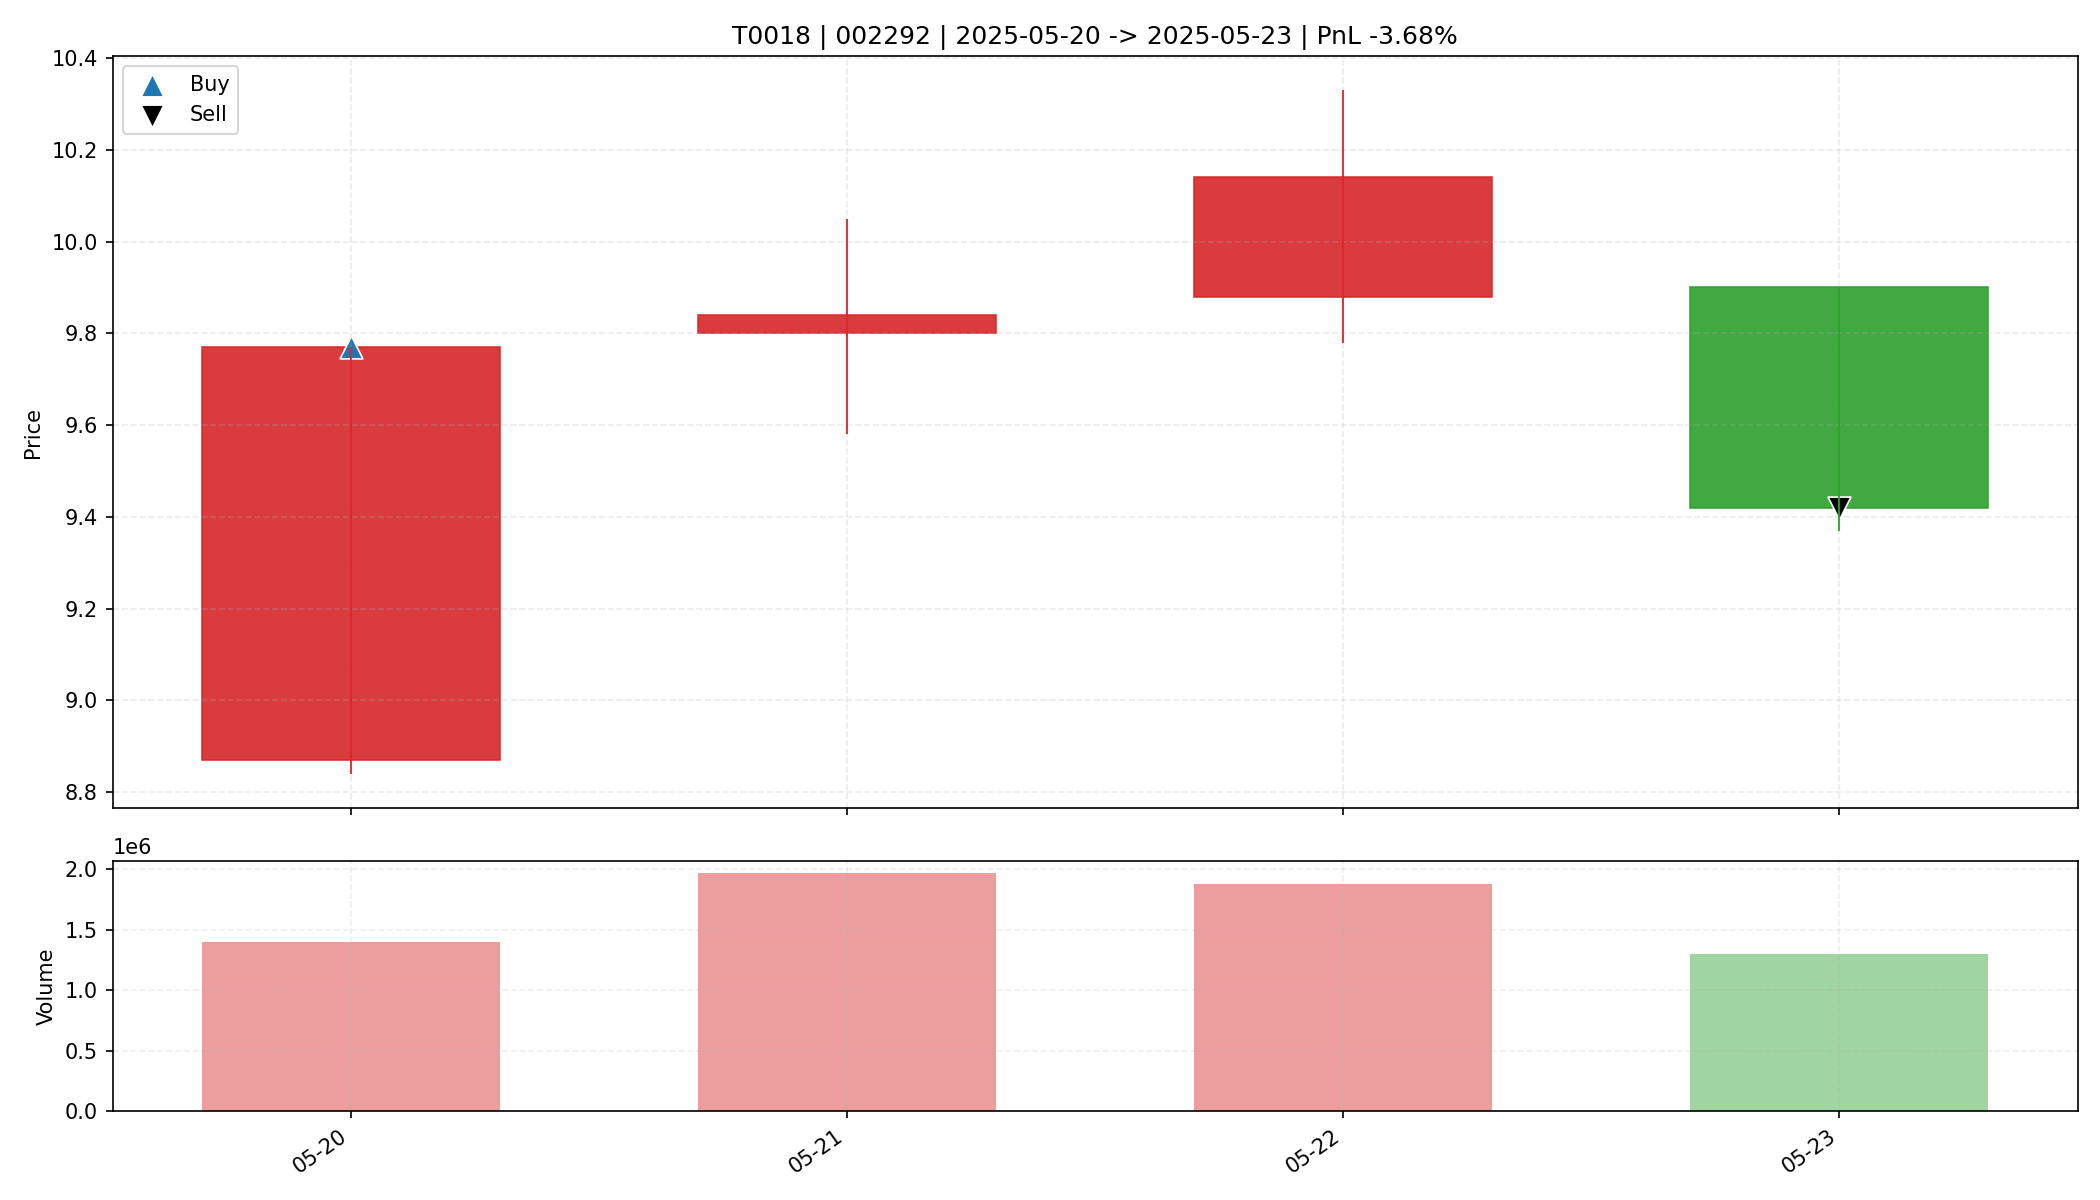

Values plotted in this chart, from the file beside it:
date, open, high, low, close, amount, volume, trade_id, code, buy_date, sell_date, buy_price, sell_price, matched_shares, buy_reason, sell_reason, sell_profit_pct, sell_hold_days, is_buy_day, is_sell_day, holding_day_index
2025-05-20, 8.87, 9.77, 8.84, 9.77, 1314627584, 1397025, T0018, 002292, 2025-05-20, 2025-05-23, 9.77, 9.42, 1650, 前10日振幅8.8%, 阳线涨幅10.1%, 突破均线, 创20日新高, 放量2…, 跌破动态保利线, -3.679, 3.0, True, False, 0
2025-05-21, 9.8, 10.05, 9.58, 9.84, 1941085824, 1972773, T0018, 002292, 2025-05-20, 2025-05-23, 9.77, 9.42, 1650, 前10日振幅8.8%, 阳线涨幅10.1%, 突破均线, 创20日新高, 放量2…, 跌破动态保利线, -3.679, 3.0, False, False, 1
2025-05-22, 9.88, 10.33, 9.78, 10.14, 1875406976, 1877148, T0018, 002292, 2025-05-20, 2025-05-23, 9.77, 9.42, 1650, 前10日振幅8.8%, 阳线涨幅10.1%, 突破均线, 创20日新高, 放量2…, 跌破动态保利线, -3.679, 3.0, False, False, 2
2025-05-23, 9.9, 9.9, 9.37, 9.42, 1242176128, 1297450, T0018, 002292, 2025-05-20, 2025-05-23, 9.77, 9.42, 1650, 前10日振幅8.8%, 阳线涨幅10.1%, 突破均线, 创20日新高, 放量2…, 跌破动态保利线, -3.679, 3.0, False, True, 3
